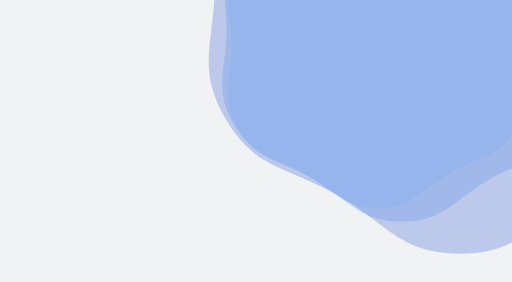
t = 0.00 s
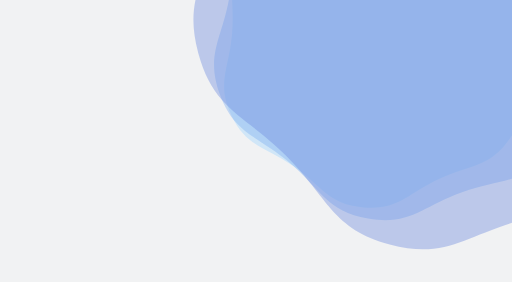
t = 4.17 s
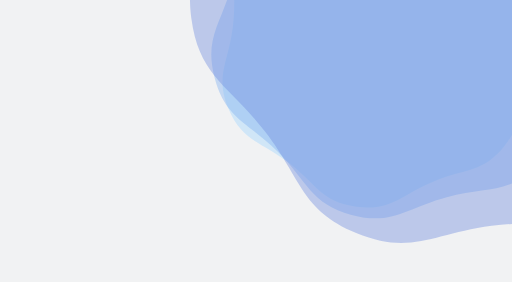
t = 6.25 s
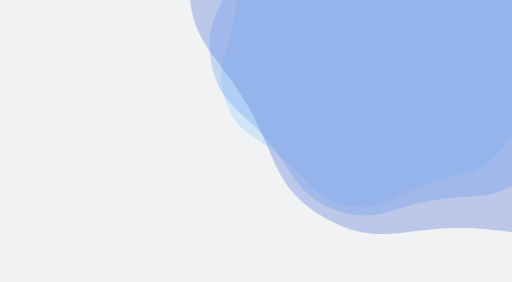
t = 8.33 s

The animated SVG that drew these frames (rendered in a browser with its animation timeline set to each time). Animation: 3 SMIL elements (animateTransform=3); frames cover the first 8.33 s, repeats indefinitely.

<svg xmlns="http://www.w3.org/2000/svg" xmlns:xlink="http://www.w3.org/1999/xlink" style="margin:auto;background:#f1f2f3;display:block;z-index:1;position:relative" width="1671" height="921" preserveAspectRatio="xMidYMid" viewBox="0 0 1671 921">
<g transform="translate(835.5,460.5) scale(1,1) translate(-835.5,-460.5)"><g transform="translate(1231.6047077039336,153.2496940037629) scale(100)" opacity="0.4">
  <path d="M4.7623500000000005 0 C4.7623500000000005 1.1529900000000002 5.134949616629962 1.63330636969058 4.5584546166299615 2.631825 S3.3796936303094207 3.5478210817128213 2.3811750000000007 4.124316081712822 S1.1529900000000004 5.263650000000001 3.2230560621659835e-16 5.263650000000001 S-1.3826563696905794 4.700811081712821 -2.3811749999999994 4.124316081712822 S-3.9819596166299602 3.6303436303094223 -4.558454616629961 2.6318250000000023 S-4.7623500000000005 1.1529900000000008 -4.7623500000000005 5.832196683919398e-16 S-5.134949616629962 -1.633306369690579 -4.558454616629962 -2.631824999999999 S-3.379693630309422 -3.5478210817128204 -2.3811750000000025 -4.124316081712821 S-1.152990000000001 -5.263650000000001 -9.66916818649795e-16 -5.263650000000001 S1.3826563696905767 -4.700811081712823 2.381174999999997 -4.1243160817128235 S3.9819596166299593 -3.6303436303094223 4.55845461662996 -2.6318250000000027 S4.7623500000000005 -1.1529900000000013 4.7623500000000005 -1.1664393367838796e-15" fill="#9fd5ff" stroke-width="0">
    <animateTransform attributeName="transform" type="rotate" dur="50s" repeatCount="indefinite" values="0;60"></animateTransform>
  </path>
</g><g transform="translate(1310.8256492447204,91.79963280451551) scale(100)" opacity="0.4">
  <path d="M5.7148200000000005 0 C5.7148200000000005 1.383588 6.161939539955954 1.9599676436286964 5.470145539955954 3.1581900000000003 S4.055632356371305 4.257385298055386 2.8574100000000007 4.949179298055386 S1.3835880000000005 6.316380000000001 3.8676672745991805e-16 6.316380000000001 S-1.659187643628695 5.640973298055386 -2.857409999999999 4.949179298055387 S-4.778351539955952 4.356412356371306 -5.470145539955952 3.158190000000003 S-5.7148200000000005 1.3835880000000007 -5.7148200000000005 6.998636020703277e-16 S-6.161939539955955 -1.9599676436286948 -5.470145539955955 -3.158189999999999 S-4.055632356371307 -4.257385298055384 -2.857410000000003 -4.949179298055385 S-1.3835880000000012 -6.316380000000001 -1.160300182379754e-15 -6.316380000000001 S1.6591876436286916 -5.640973298055387 2.8574099999999962 -4.949179298055388 S4.778351539955952 -4.356412356371306 5.470145539955952 -3.1581900000000034 S5.7148200000000005 -1.3835880000000014 5.7148200000000005 -1.3997272041406554e-15" fill="#80b1f1" stroke-width="0">
    <animateTransform attributeName="transform" type="rotate" dur="25s" repeatCount="indefinite" values="0;60"></animateTransform>
  </path>
</g><g transform="translate(1500.9559089426084,-55.680514073678296) scale(100)" opacity="0.4">
  <path d="M8.000748000000002 0 C8.000748000000002 1.9370232 8.626715355938336 2.743954701080174 7.658203755938335 4.421466 S5.677885298919827 5.960339417277541 4.000374000000002 6.928851017277541 S1.9370232000000005 8.842932000000001 5.414734184438852e-16 8.842932000000001 S-2.3228627010801732 7.897362617277541 -4.000373999999999 6.928851017277542 S-6.689692155938333 6.098977298919828 -7.658203755938334 4.421466000000003 S-8.000748000000002 1.937023200000001 -8.000748000000002 9.79809042898459e-16 S-8.626715355938336 -2.743954701080172 -7.658203755938336 -4.421465999999998 S-5.677885298919829 -5.960339417277538 -4.000374000000004 -6.928851017277539 S-1.9370232000000016 -8.842932000000001 -1.6244202553316555e-15 -8.842932000000001 S2.3228627010801692 -7.897362617277543 4.000373999999995 -6.928851017277545 S6.689692155938331 -6.098977298919829 7.658203755938332 -4.421466000000004 S8.000748000000002 -1.937023200000002 8.000748000000002 -1.959618085796918e-15" fill="#6f8cdf" stroke-width="0">
    <animateTransform attributeName="transform" type="rotate" dur="16.666666666666668s" repeatCount="indefinite" values="0;60"></animateTransform>
  </path>
</g></g>
</svg>